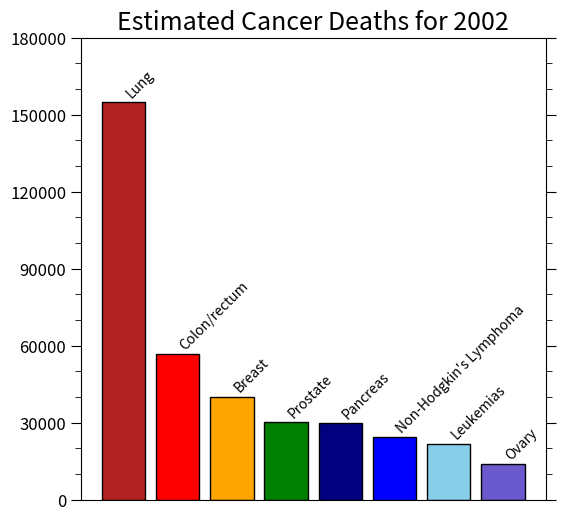
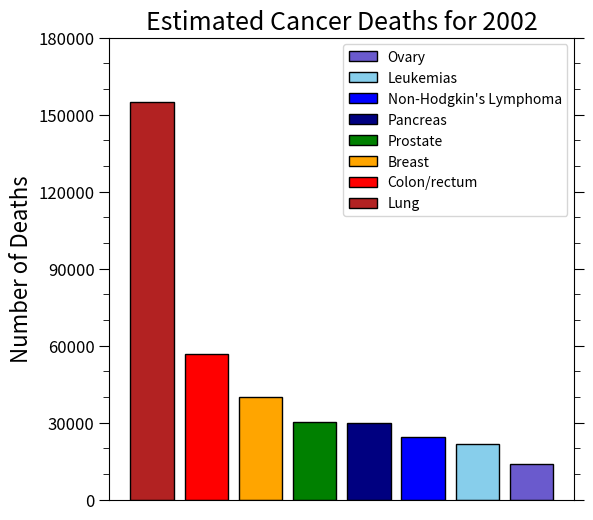

The matplotlib source for these figures, in order:
"""
NCL_bar_7.py
===============
Concepts illustrated:
  - Drawing filled bars
  - Filling the bars in a bar plot with different colors
  - Setting the minimum/maximum value of the Y axis in a bar plot
  - Adding text to a plot
  - Rotating text 45 degrees
  - Drawing a custom legend

This Python script reproduces the NCL plot script found here:  https://www.ncl.ucar.edu/Applications/Scripts/bar_7.ncl
"""

###############################################################################
# Import the necessary python libraries
import matplotlib.pyplot as plt
from matplotlib.ticker import MultipleLocator


###############################################################################
# Create the plot data
x = [1, 2, 3, 4, 5, 6, 7, 8]
data = [154900, 56600, 40000, 30200, 29700, 24400, 21700, 13900]
labels = ['Lung', 'Colon/rectum', 'Breast', 'Prostate', 'Pancreas',  
          'Non-Hodgkin\'s Lymphoma', 'Leukemias', 'Ovary']

###############################################################################
# Create the custom color list.
color_list = ['firebrick', 'red', 'orange', 'green', 'navy', 'blue', 'skyblue', 'slateblue']

###############################################################################
# Specify some plot settings.

# Title settings
title = 'Estimated Cancer Deaths for 2002'
title_fontsize = 18

# Axis Settings
plot_y_max = 180_000

# Tick Settings
major_tick_spacing = 30_000
minor_tick_spacing = 10_000
tick_label_fontsize = 12
tick_length_multiplier = 2

# Label Settings
label_rotation = 45
label_y_offset = 2000

###############################################################################
# Create the first bar chart.

# Figure size is (width, height) inches.
plt.figure(1, figsize=(6, 6))

plt.bar(x, data, color=color_list, edgecolor='black')
plt.title(title, fontsize=title_fontsize)

# Add a rotated label to each bar.
for k, label in enumerate(labels):
    plt.text(x[k], data[k]+label_y_offset, label, rotation=label_rotation)


# Draw ticks on three sides of the plot.  Suppress tick labels on the bottom.
plt.tick_params(which='both', top=True, right=True, left=True, bottom=False, labelsize=tick_label_fontsize)
plt.xticks([], [])

# Set the tick spacing and limits for the Y axis.
ax = plt.gca()
ax.yaxis.set_major_locator(MultipleLocator(major_tick_spacing))
ax.yaxis.set_minor_locator(MultipleLocator(minor_tick_spacing))

# Increase the tick mark lengths by some factor.
y_major_tick_length = plt.rcParams["ytick.major.size"]
y_minor_tick_length = plt.rcParams["ytick.minor.size"]
plt.tick_params(which='major', length=y_major_tick_length * tick_length_multiplier)
plt.tick_params(which='minor', length=y_minor_tick_length * tick_length_multiplier)

# Set the limits for the Y axis.
plt.ylim(top=plot_y_max)

# Draw plot on the screen.
plt.show()

###############################################################################
# Create the second bar chart with a legend.


## NOTE: you may need to close the first figure window to see the second figure.
# Figure size is (width, height) inches.
plt.figure(2, figsize=(6, 6))

bar_handle = plt.bar(x, data, color=color_list, edgecolor='black')
plt.ylabel("Number of Deaths", fontsize = 16)
plt.title(title, fontsize=title_fontsize)

# Reverse the legend ordering to match NCL.
bars_reversed = bar_handle[::-1]
labels_reversed = labels[::-1]

# Add the legend.
plt.legend(bars_reversed, labels_reversed)

# Draw ticks on three sides of the plot.  Suppress tick labels on the bottom.
plt.tick_params(which='both', top=True, right=True, left=True, bottom=False, labelsize=tick_label_fontsize)
plt.xticks([], [])

# Set the tick spacing and limits for the Y axis.
ax = plt.gca()
ax.yaxis.set_major_locator(MultipleLocator(major_tick_spacing))
ax.yaxis.set_minor_locator(MultipleLocator(minor_tick_spacing))

# Increase the tick mark lengths by some factor.
y_major_tick_length = plt.rcParams["ytick.major.size"]
y_minor_tick_length = plt.rcParams["ytick.minor.size"]
plt.tick_params(which='major', length=y_major_tick_length * tick_length_multiplier)
plt.tick_params(which='minor', length=y_minor_tick_length * tick_length_multiplier)

# Set the limits for the Y axis.
plt.ylim(top=plot_y_max)

# Draw plot on the screen.
plt.show()
